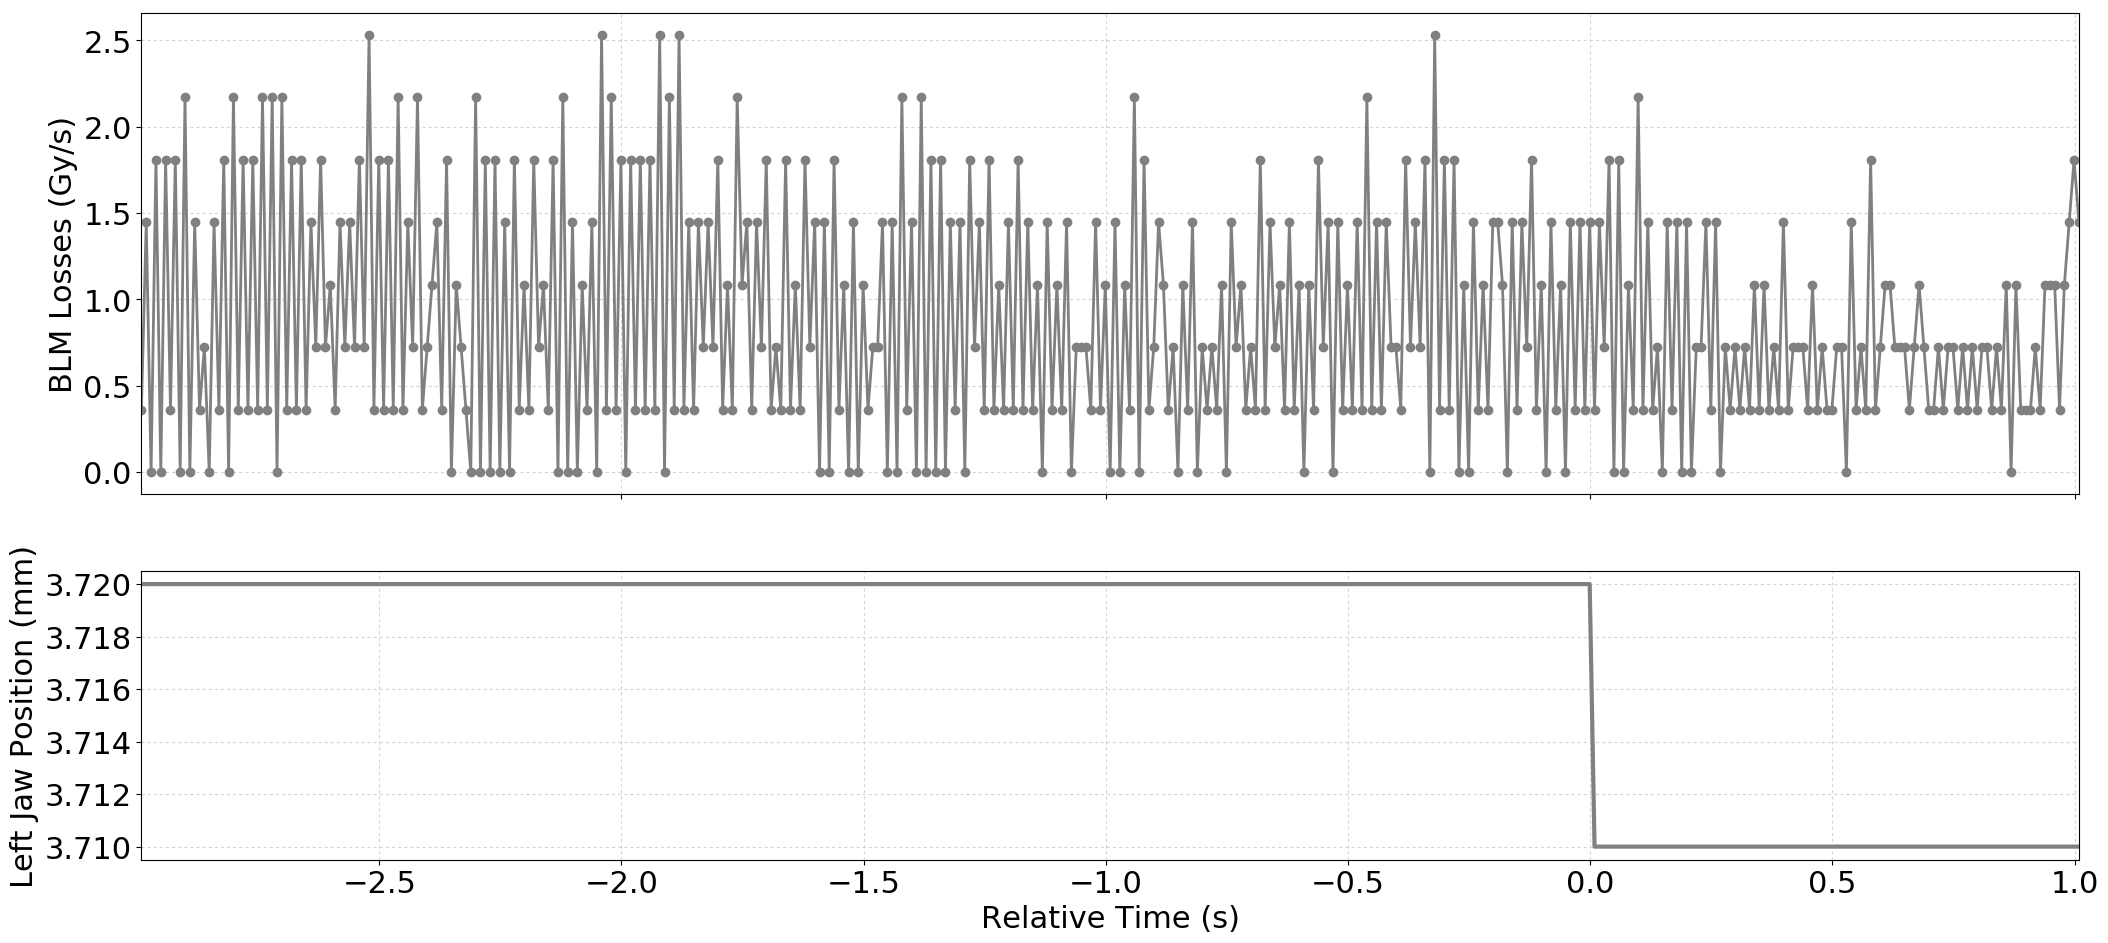

Source data for this figure (header and first rows):
Timestamp, position, BLMTI.06R7.B2I10_TCP.D6R7.B2
1494350661420, 3.72, 3.6200000000000004e-07
1494350661430, 3.72, 1.4480000000000002e-06
1494350661440, 3.72, 0.0
1494350661450, 3.72, 1.81e-06
1494350661460, 3.72, 0.0
1494350661470, 3.72, 1.81e-06
1494350661480, 3.72, 3.6200000000000004e-07
1494350661490, 3.72, 1.81e-06
1494350661500, 3.72, 0.0
1494350661510, 3.72, 2.1719999999999997e-06
1494350661520, 3.72, 0.0
1494350661530, 3.72, 1.4480000000000002e-06
1494350661540, 3.72, 3.6200000000000004e-07
1494350661550, 3.72, 7.240000000000001e-07
1494350661560, 3.72, 0.0
1494350661570, 3.72, 1.4480000000000002e-06
1494350661580, 3.72, 3.6200000000000004e-07
1494350661590, 3.72, 1.81e-06
1494350661600, 3.72, 0.0
1494350661610, 3.72, 2.1719999999999997e-06
1494350661620, 3.72, 3.6200000000000004e-07
1494350661630, 3.72, 1.81e-06
1494350661640, 3.72, 3.6200000000000004e-07
1494350661650, 3.72, 1.81e-06
1494350661660, 3.72, 3.6200000000000004e-07
1494350661670, 3.72, 2.1719999999999997e-06
1494350661680, 3.72, 3.6200000000000004e-07
1494350661690, 3.72, 2.1719999999999997e-06
1494350661700, 3.72, 0.0
1494350661710, 3.72, 2.1719999999999997e-06
1494350661720, 3.72, 3.6200000000000004e-07
1494350661730, 3.72, 1.81e-06
1494350661740, 3.72, 3.6200000000000004e-07
1494350661750, 3.72, 1.81e-06
1494350661760, 3.72, 3.6200000000000004e-07
1494350661770, 3.72, 1.4480000000000002e-06
1494350661780, 3.72, 7.240000000000001e-07
1494350661790, 3.72, 1.81e-06
1494350661800, 3.72, 7.240000000000001e-07
1494350661810, 3.72, 1.0859999999999999e-06
1494350661820, 3.72, 3.6200000000000004e-07
1494350661830, 3.72, 1.4480000000000002e-06
1494350661840, 3.72, 7.240000000000001e-07
1494350661850, 3.72, 1.4480000000000002e-06
1494350661860, 3.72, 7.240000000000001e-07
1494350661870, 3.72, 1.81e-06
1494350661880, 3.72, 7.240000000000001e-07
1494350661890, 3.72, 2.5340000000000002e-06
1494350661900, 3.72, 3.6200000000000004e-07
1494350661910, 3.72, 1.81e-06
1494350661920, 3.72, 3.6200000000000004e-07
1494350661930, 3.72, 1.81e-06
1494350661940, 3.72, 3.6200000000000004e-07
1494350661950, 3.72, 2.1719999999999997e-06
1494350661960, 3.72, 3.6200000000000004e-07
1494350661970, 3.72, 1.4480000000000002e-06
1494350661980, 3.72, 7.240000000000001e-07
1494350661990, 3.72, 2.1719999999999997e-06
1494350662000, 3.72, 3.6200000000000004e-07
1494350662010, 3.72, 7.240000000000001e-07
... 341 more rows
